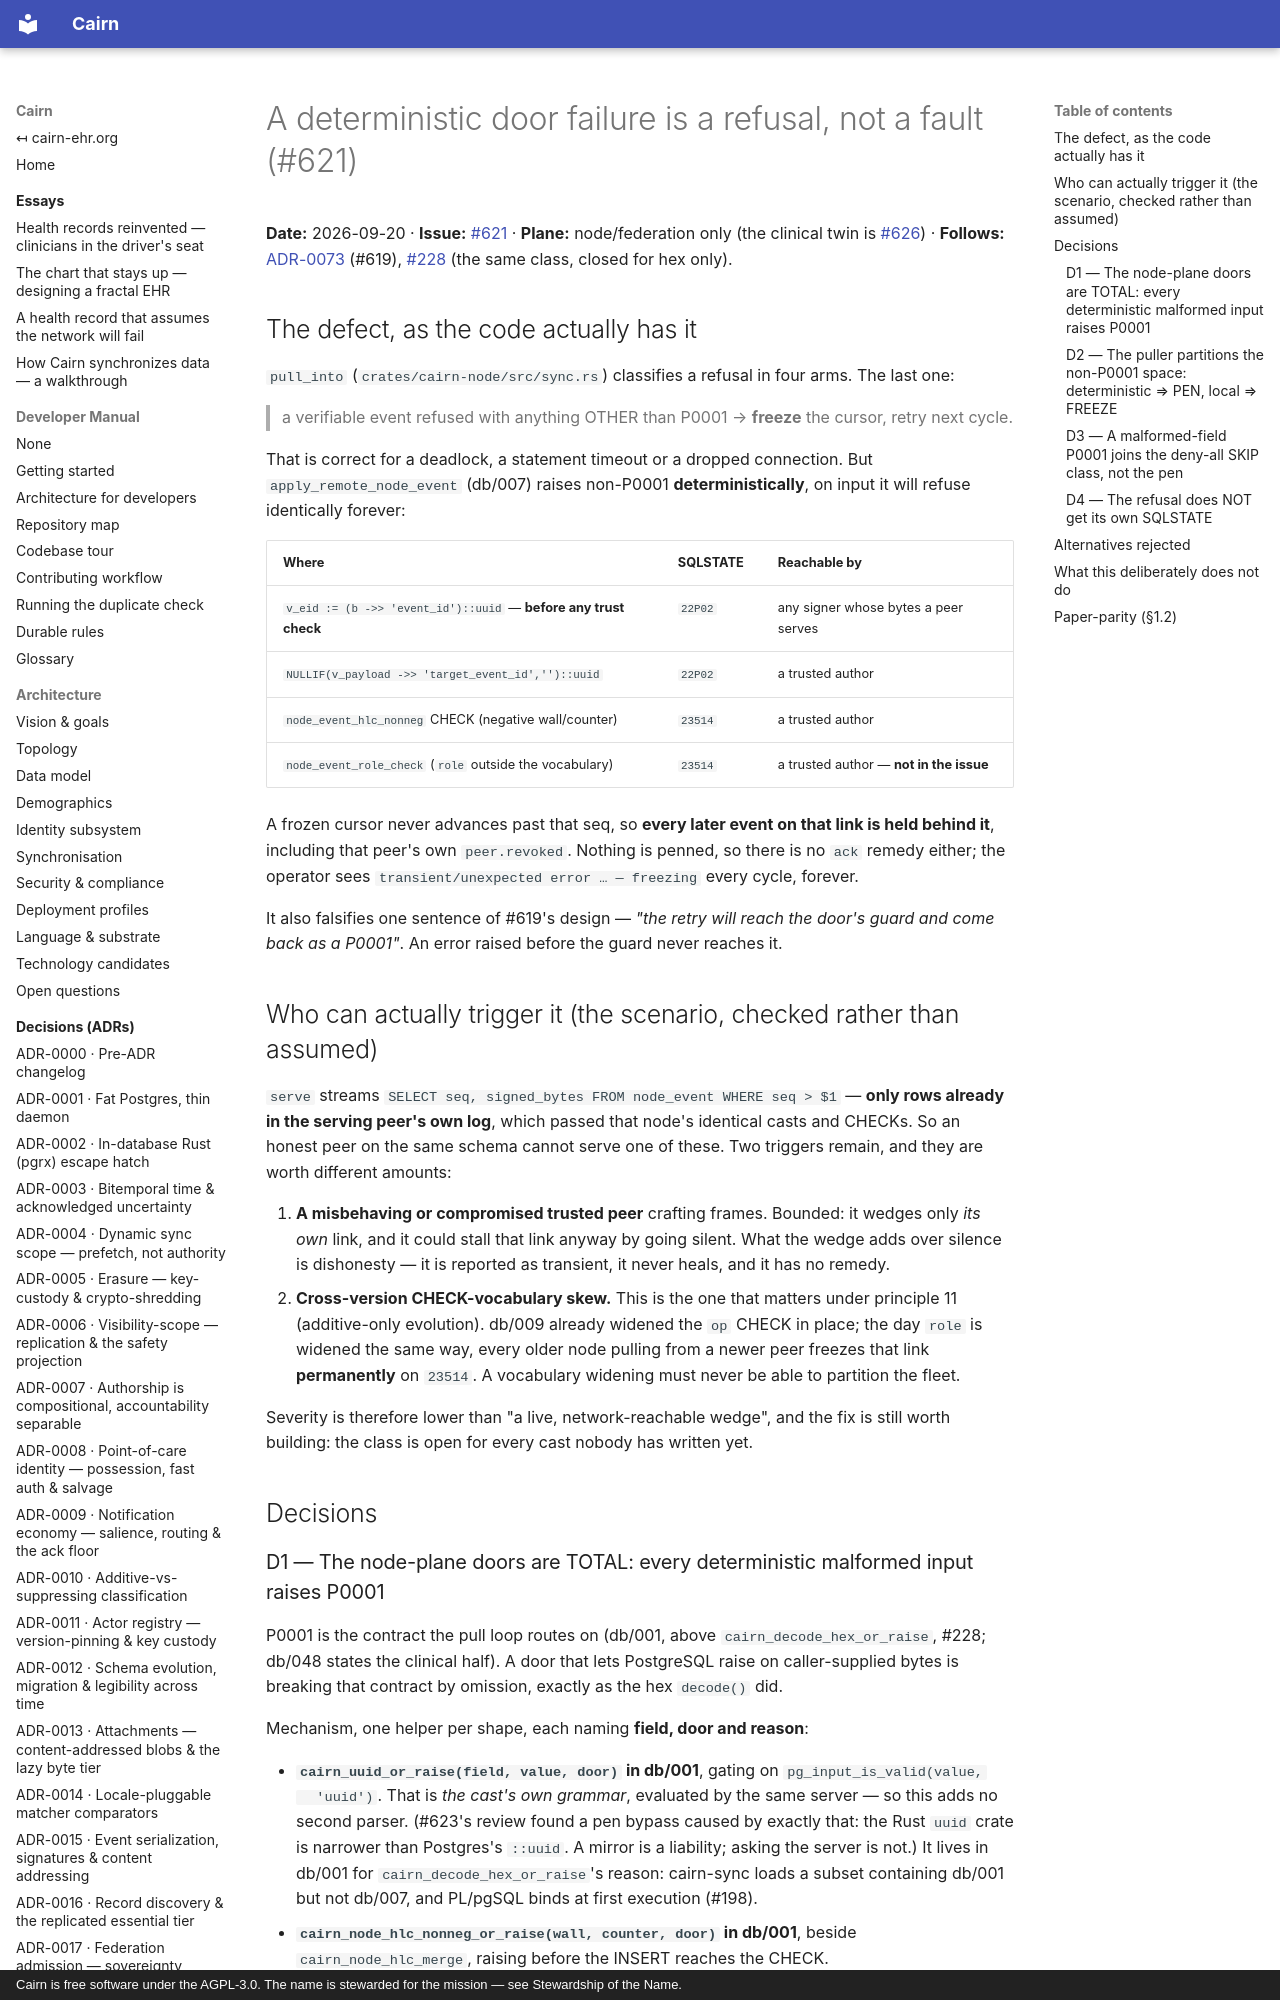

repository: cairn-ehr/cairn-ehr · page: superpowers/specs/2026-09-20-node-pull-deterministic-refusal-621-design/index.html · generator: mkdocs · copyright: Cairn is free software under the AGPL-3.0. The name is stewarded for the mission — see Stewardship of the Name.

# A deterministic door failure is a refusal, not a fault (#621)

**Date:** 2026-09-20 · **Issue:** [#621](https://github.com/cairn-ehr/cairn-ehr/issues/621) ·
**Plane:** node/federation only (the clinical twin is [#626](https://github.com/cairn-ehr/cairn-ehr/issues/626)) ·
**Follows:** [ADR-0073](../../spec/decisions/0073-the-node-plane-refuses-a-substitution-and-pens-it.md) (#619),
[#228](https://github.com/cairn-ehr/cairn-ehr/issues/228) (the same class, closed for hex only).

## The defect, as the code actually has it

`pull_into` (`crates/cairn-node/src/sync.rs`) classifies a refusal in four arms. The last one:

> a verifiable event refused with anything OTHER than P0001 → **freeze** the cursor, retry next cycle.

That is correct for a deadlock, a statement timeout or a dropped connection. But
`apply_remote_node_event` (db/007) raises non-P0001 **deterministically**, on input it will refuse
identically forever:

| Where | SQLSTATE | Reachable by |
| --- | --- | --- |
| `v_eid := (b ->> 'event_id')::uuid` — **before any trust check** | `22P02` | any signer whose bytes a peer serves |
| `NULLIF(v_payload ->> 'target_event_id','')::uuid` | `22P02` | a trusted author |
| `node_event_hlc_nonneg` CHECK (negative wall/counter) | `23514` | a trusted author |
| `node_event_role_check` (`role` outside the vocabulary) | `23514` | a trusted author — **not in the issue** |

A frozen cursor never advances past that seq, so **every later event on that link is held behind
it**, including that peer's own `peer.revoked`. Nothing is penned, so there is no `ack` remedy
either; the operator sees `transient/unexpected error … — freezing` every cycle, forever.

It also falsifies one sentence of #619's design — *"the retry will reach the door's guard and come
back as a P0001"*. An error raised before the guard never reaches it.
